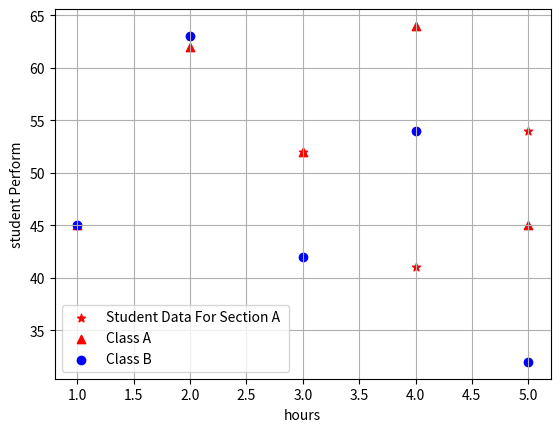

Write the Python code that produced this figure.
'''
In this chapter we are see compair the data set.
like a example we  compair data class like study hours 
learning rate .

So we are use the scatter chart --> scatter(x,y,color="color_name",marker ="+,*,^,S,D,O",label="label_name")
'''

import matplotlib.pyplot as plt
x=[1,2,3,4,5]
y=[45,63,52,41,54]
plt.scatter(x,y,color="red",marker="*",label="Student Data For Section A ")
plt.xlabel("hours")
plt.legend()
plt.grid(True)
plt.ylabel("student Perform")
plt.show()


# next compair two section class performance

plt.scatter([1,2,3,4,5],[45,62,52,64,45],color="red",marker="^",label="Class A")
plt.scatter([1,2,3,4,5],[45,63,42,54,32],color="blue",marker="o",label="Class B")
plt.xlabel("hours")
plt.legend()
plt.grid(True)
plt.ylabel("student Perform")
plt.show()
